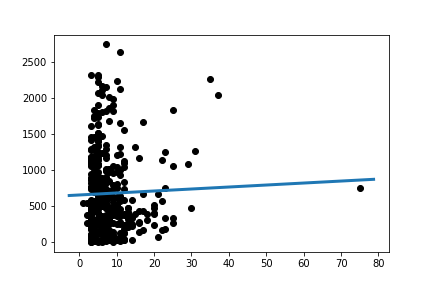

Data behind this chart, as committed beside it:
Slope:	2.775909321260042
Intercept:	651
R_value:	0.03126
P_value:	0.5289
